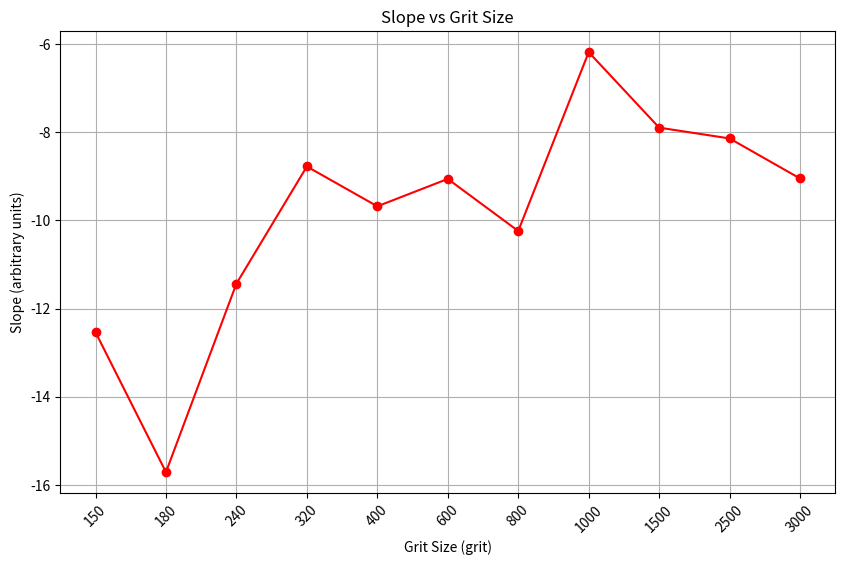

Generate this figure with matplotlib: (Note: this script raises an exception after producing the figure.)
import matplotlib.pyplot as plt
import datetime

slopes = [-12.536, -15.709, -11.434, -8.777, -9.680, -9.059, -10.240, -6.184, -7.896, -8.141, -9.049]
grits = ['150', '180', '240', '320', '400', '600', '800', '1000', '1500', '2500', '3000']

plt.figure(figsize=(10, 6))
plt.plot(grits, slopes, marker='o', linestyle='-', color='red')
plt.title('Slope vs Grit Size')
plt.xlabel('Grit Size (grit)')
plt.ylabel('Slope (arbitrary units)')
plt.xticks(range(len(grits)), grits)  # Set x-ticks to be equally spaced
plt.grid()
# avoid the x-ticks overlapping
plt.xticks(rotation=45)

timestamp = datetime.datetime.now().strftime("%Y%m%d_%H%M%S")
output_dir = "outputs"
output_filename = f"slope_trend{timestamp}.png"
output_path = f"{output_dir}/{output_filename}"
plt.savefig(output_path, dpi=600)
plt.show()